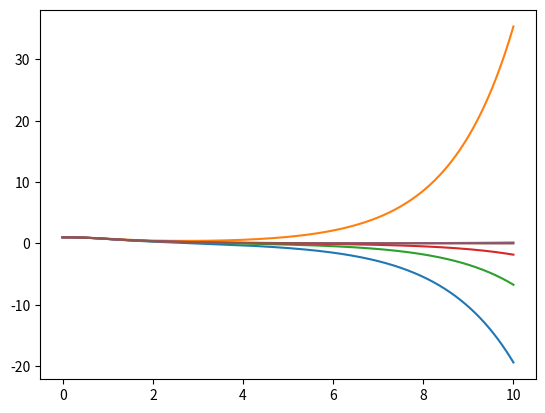

This chart was generated by the following Python code:
import matplotlib.pyplot as plt

# scattering potential
a = 1
V_0 = -1
E = -0.45
dx = 0.01

def V(x):
    if x < -a or x > a:
        return 0
    return V_0

def k(E, x):
    return E - V(x)

def phi_numerov(E, dx, x, phi):
    c = 1+(dx**2/12)*k(E, x+dx)
    d = 2*(1-5*(dx**2/12)*k(E, x))*phi[-1] - (1+(dx**2/12)*k(E, x-dx))*phi[-2]
    return d/c


def calculate_waveform(E):
    phi = []
    x = []
    phi.append(1)
    x.append(-dx/2)
    phi.append(1)
    x.append(dx/2)

    for _ in range(1000):
        x.append(x[-1]+dx)
        phi.append(phi_numerov(E, dx, x[-1], phi))

    plt.plot(x, phi)
    plt.show()
    return phi[-1]

E = [-0.4, -0.5]
phi = []
phi.append(calculate_waveform(E[0]))
phi.append(calculate_waveform(E[1]))

while abs(phi[-1]) > 0.1:
    E_neu = E[-1] - phi[-1] * (E[-1] - E[-2]) / (phi[-1] - phi[-2])
    phi.append(calculate_waveform(E_neu))
    E.append(E_neu)


